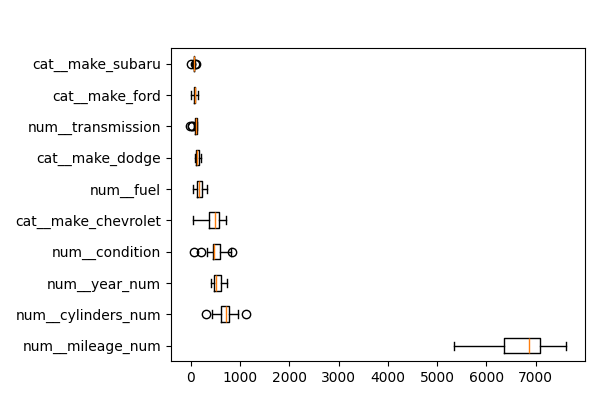

The file beside this chart, header and first rows:
feature, importances_mean
num__mileage_num, 6710
num__cylinders_num, 703
num__year_num, 536.4
num__condition, 502.5
cat__make_chevrolet, 464
num__fuel, 179.6
cat__make_dodge, 140.4
num__transmission, 92.53
cat__make_ford, 82.11
cat__make_subaru, 66.3
cat__make_bmw, 37.43
cat__make_tesla, 21.33
cat__make_nissan, 17.25
cat__make_chrysler, 14.16
cat__make_gmc, 12.56
cat__make_hyundai, 12.47
cat__make_land rover, 4.736
cat__make_mercedes-benz, 3.996
cat__make_lexus, 3.84
cat__make_audi, 3.26
num__title_status, 0.8301
cat__make_ram, 0.04582
cat__make_fiat, 0.0
cat__make_acura, 0.0
cat__make_amc, 0.0
cat__make_cadillac, 0.0
cat__make_hyundia, 0.0
cat__make_hyandia, 0.0
cat__make_hummer, 0.0
cat__make_honda, 0.0
cat__make_freightliner, 0.0
cat__make_buick, 0.0
cat__make_chevy, 0.0
cat__make_infiniti, 0.0
cat__make_mercedes, 0.0
cat__make_mercedes benz, 0.0
cat__make_mazda, 0.0
cat__make_maserati, 0.0
cat__make_jeep, 0.0
cat__make_international, 0.0
cat__make_lincoln, 0.0
cat__make_infinity, 0.0
cat__make_scion, 0.0
cat__make_saturn, 0.0
cat__make_mercury, 0.0
cat__make_mercedez-benz, 0.0
cat__make_pontiac, 0.0
cat__make_saab, 0.0
cat__make_mitsubishi, 0.0
cat__make_mini, 0.0
cat__make_utilimaster, 0.0
cat__make_volvo, 0.0
cat__make_suzuki, 0.0
cat__make_toyota, 0.0
cat__make_vw, 0.0
cat__make_volkswagen, -0.1409
cat__make_kia, -4.849
cat__make_jaguar, -249
